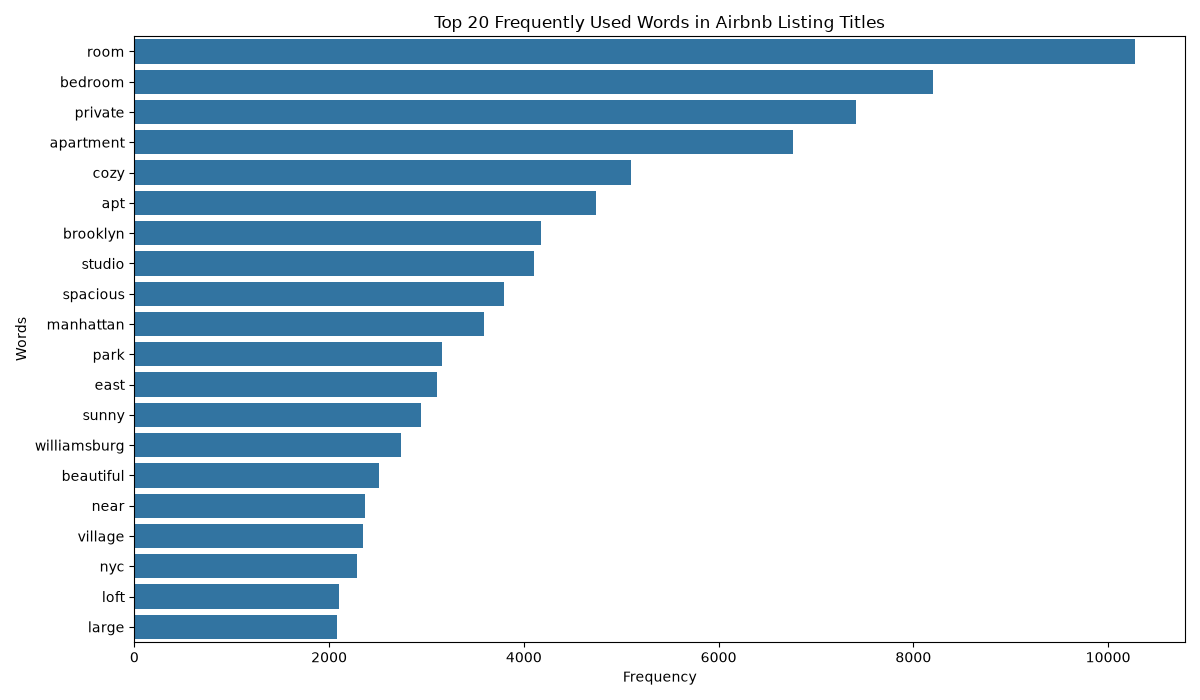

The data file committed next to this chart (first rows):
term, frequency
room, 10276
bedroom, 8202
private, 7408
apartment, 6759
cozy, 5096
apt, 4740
brooklyn, 4173
studio, 4106
spacious, 3794
manhattan, 3592
park, 3161
east, 3107
sunny, 2944
williamsburg, 2741
beautiful, 2514
near, 2373
village, 2346
nyc, 2285
loft, 2097
large, 2084
